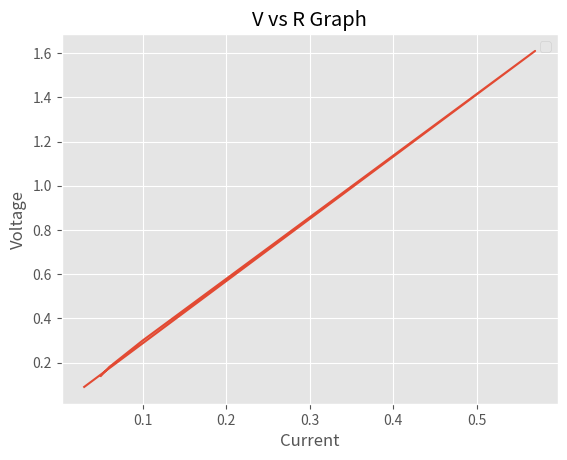

The script that saved this image:
from matplotlib import pyplot 
from matplotlib import style
style.use("ggplot")

pyplot.plot([0.03,0.57,0.10,0.06,0.05],[0.09,1.61,0.30,0.18,0.14])
pyplot.title("V vs R Graph")
pyplot.xlabel("Current")
pyplot.ylabel("Voltage")
pyplot.legend()


pyplot.show()

